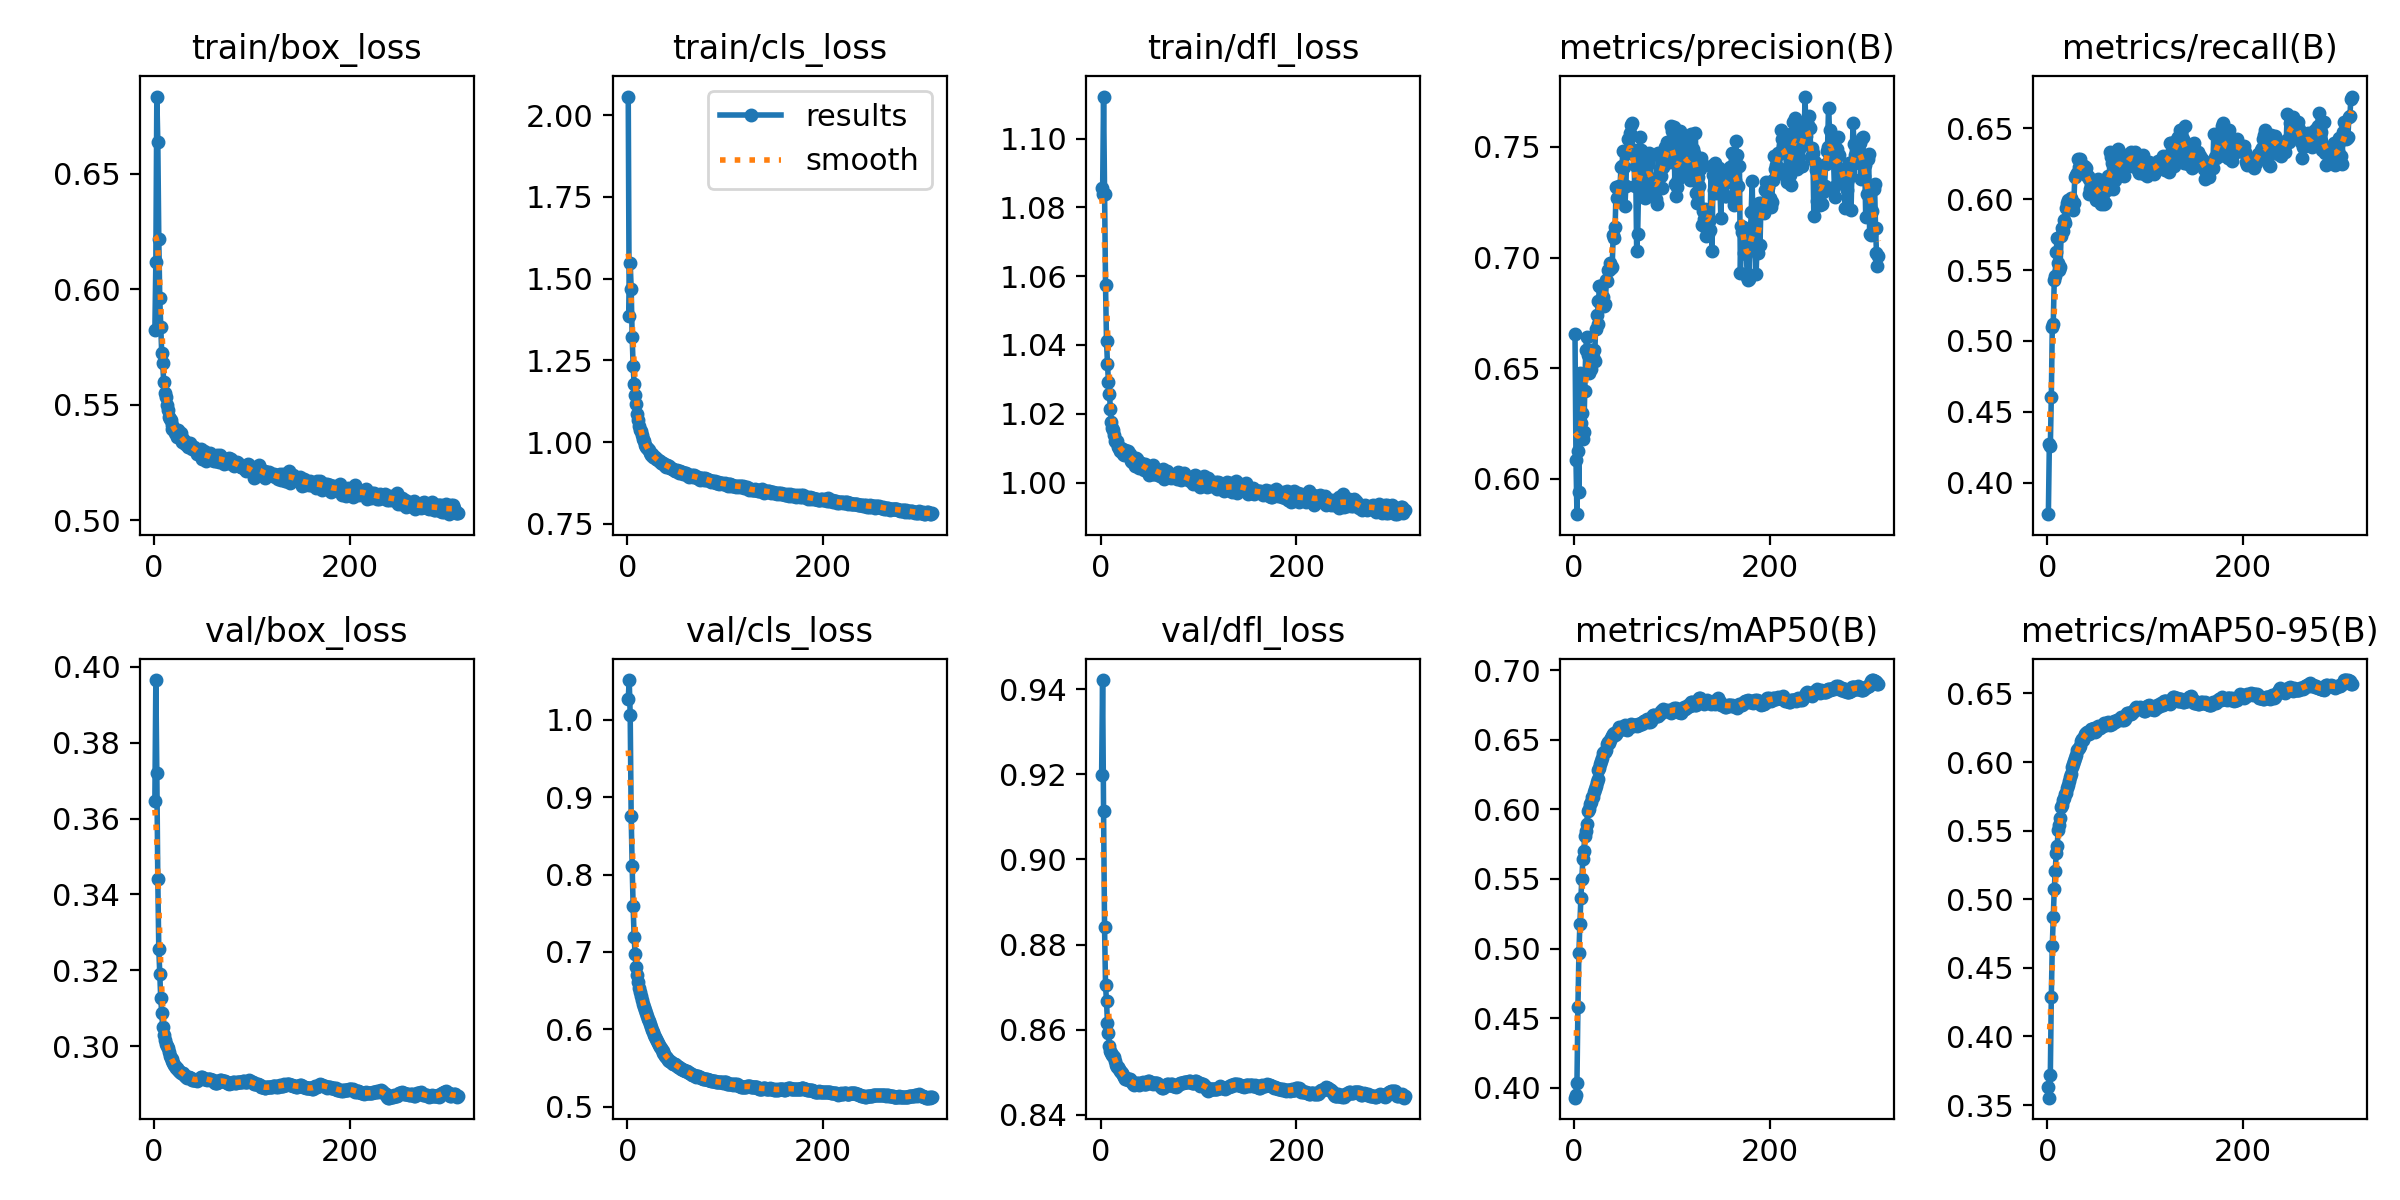

Source data for this figure (header and first rows):
epoch, train/box_loss, train/cls_loss, train/dfl_loss, metrics/precision(B), metrics/recall(B), metrics/mAP50(B), metrics/mAP50-95(B), val/box_loss, val/cls_loss, val/dfl_loss, lr/pg0, lr/pg1, lr/pg2
1, 0.5821, 2.057, 1.086, 0.6655, 0.3778, 0.3929, 0.363, 0.3647, 1.027, 0.9198, 0.003332, 0.003332, 0.003332
2, 0.6118, 1.384, 1.084, 0.6086, 0.4273, 0.3945, 0.3554, 0.3965, 1.052, 0.9421, 0.006659, 0.006659, 0.006659
3, 0.6834, 1.548, 1.112, 0.584, 0.4257, 0.4035, 0.372, 0.372, 1.006, 0.9113, 0.009979, 0.009979, 0.009979
4, 0.6637, 1.47, 1.084, 0.6125, 0.4601, 0.458, 0.4285, 0.344, 0.8756, 0.8841, 0.00997, 0.00997, 0.00997
5, 0.6219, 1.322, 1.057, 0.5942, 0.5097, 0.4966, 0.4661, 0.3257, 0.8111, 0.8704, 0.00997, 0.00997, 0.00997
6, 0.596, 1.232, 1.041, 0.6478, 0.5121, 0.5176, 0.4872, 0.3189, 0.7588, 0.8667, 0.00996, 0.00996, 0.00996
7, 0.5835, 1.178, 1.034, 0.6254, 0.543, 0.5362, 0.5071, 0.3126, 0.7198, 0.8615, 0.00995, 0.00995, 0.00995
8, 0.5722, 1.143, 1.029, 0.6299, 0.5455, 0.5503, 0.5205, 0.3088, 0.6977, 0.8592, 0.009941, 0.009941, 0.009941
9, 0.5679, 1.115, 1.026, 0.6178, 0.5629, 0.564, 0.5335, 0.305, 0.681, 0.8562, 0.009931, 0.009931, 0.009931
10, 0.5599, 1.087, 1.021, 0.621, 0.5729, 0.5702, 0.5391, 0.3029, 0.6703, 0.8549, 0.009921, 0.009921, 0.009921
11, 0.555, 1.066, 1.018, 0.6395, 0.5551, 0.5808, 0.5501, 0.3016, 0.6607, 0.8545, 0.009911, 0.009911, 0.009911
12, 0.5533, 1.05, 1.016, 0.6584, 0.5501, 0.5846, 0.5543, 0.3005, 0.6537, 0.8541, 0.009901, 0.009901, 0.009901
13, 0.5498, 1.037, 1.015, 0.6639, 0.5525, 0.5896, 0.5592, 0.2999, 0.6486, 0.8539, 0.009891, 0.009891, 0.009891
14, 0.5475, 1.032, 1.014, 0.6559, 0.5742, 0.5988, 0.5672, 0.2994, 0.6431, 0.8536, 0.009881, 0.009881, 0.009881
15, 0.5445, 1.02, 1.012, 0.6477, 0.5798, 0.6003, 0.5687, 0.2985, 0.6379, 0.8527, 0.009871, 0.009871, 0.009871
16, 0.5437, 1.009, 1.012, 0.6557, 0.5775, 0.6038, 0.5724, 0.2975, 0.6331, 0.8517, 0.009861, 0.009861, 0.009861
17, 0.5432, 1.002, 1.012, 0.6497, 0.5851, 0.6054, 0.5737, 0.2968, 0.6285, 0.8512, 0.009851, 0.009851, 0.009851
18, 0.541, 0.9894, 1.01, 0.6581, 0.583, 0.6088, 0.577, 0.2967, 0.6247, 0.8513, 0.009842, 0.009842, 0.009842
19, 0.5395, 0.986, 1.01, 0.6549, 0.5938, 0.6092, 0.5777, 0.296, 0.6207, 0.8509, 0.009832, 0.009832, 0.009832
20, 0.5397, 0.983, 1.009, 0.6581, 0.597, 0.6123, 0.5809, 0.2955, 0.6169, 0.8504, 0.009822, 0.009822, 0.009822
21, 0.5393, 0.978, 1.01, 0.6532, 0.5996, 0.6146, 0.5836, 0.2949, 0.6131, 0.85, 0.009812, 0.009812, 0.009812
22, 0.5378, 0.9763, 1.01, 0.6677, 0.5947, 0.617, 0.586, 0.2947, 0.6104, 0.8497, 0.009802, 0.009802, 0.009802
23, 0.5386, 0.9678, 1.008, 0.6741, 0.5985, 0.6198, 0.5892, 0.2943, 0.6069, 0.8493, 0.009792, 0.009792, 0.009792
24, 0.536, 0.9616, 1.008, 0.6698, 0.6011, 0.6221, 0.5912, 0.2941, 0.6029, 0.849, 0.009782, 0.009782, 0.009782
25, 0.5389, 0.9619, 1.01, 0.6802, 0.5956, 0.628, 0.5961, 0.2937, 0.5991, 0.8485, 0.009772, 0.009772, 0.009772
26, 0.5361, 0.9549, 1.009, 0.6872, 0.5922, 0.6299, 0.5984, 0.2936, 0.5958, 0.8486, 0.009762, 0.009762, 0.009762
27, 0.537, 0.9545, 1.008, 0.6871, 0.5974, 0.6325, 0.6008, 0.2932, 0.5931, 0.8485, 0.009753, 0.009753, 0.009753
28, 0.5376, 0.955, 1.009, 0.6784, 0.6158, 0.6349, 0.6032, 0.2929, 0.5904, 0.8483, 0.009743, 0.009743, 0.009743
29, 0.5338, 0.9491, 1.008, 0.6782, 0.6172, 0.6369, 0.6052, 0.2929, 0.5875, 0.8484, 0.009733, 0.009733, 0.009733
30, 0.5352, 0.9473, 1.008, 0.6822, 0.6185, 0.6404, 0.6088, 0.2929, 0.5847, 0.8485, 0.009723, 0.009723, 0.009723
31, 0.534, 0.9444, 1.006, 0.678, 0.6286, 0.6415, 0.6098, 0.2924, 0.5816, 0.848, 0.009713, 0.009713, 0.009713
32, 0.5329, 0.9424, 1.006, 0.6791, 0.6224, 0.6414, 0.6099, 0.2922, 0.5794, 0.8477, 0.009703, 0.009703, 0.009703
33, 0.5338, 0.943, 1.007, 0.6898, 0.6284, 0.643, 0.6113, 0.2918, 0.577, 0.8473, 0.009693, 0.009693, 0.009693
34, 0.5324, 0.9354, 1.007, 0.6895, 0.6209, 0.6471, 0.615, 0.2917, 0.5751, 0.847, 0.009683, 0.009683, 0.009683
35, 0.5316, 0.9365, 1.005, 0.6945, 0.6231, 0.6484, 0.617, 0.2918, 0.5733, 0.8473, 0.009673, 0.009673, 0.009673
36, 0.5319, 0.9336, 1.007, 0.6943, 0.6206, 0.648, 0.616, 0.2918, 0.5715, 0.8473, 0.009663, 0.009663, 0.009663
37, 0.5334, 0.9357, 1.007, 0.6974, 0.6234, 0.6501, 0.6185, 0.2917, 0.5693, 0.8475, 0.009654, 0.009654, 0.009654
38, 0.5318, 0.9315, 1.006, 0.6954, 0.6224, 0.6515, 0.6201, 0.2916, 0.5674, 0.8475, 0.009644, 0.009644, 0.009644
39, 0.531, 0.928, 1.004, 0.6959, 0.622, 0.653, 0.6215, 0.291, 0.5656, 0.847, 0.009634, 0.009634, 0.009634
40, 0.5313, 0.9236, 1.006, 0.71, 0.6161, 0.6539, 0.6222, 0.2911, 0.5643, 0.8474, 0.009624, 0.009624, 0.009624
41, 0.5315, 0.9299, 1.006, 0.709, 0.616, 0.6547, 0.6222, 0.2911, 0.5628, 0.8475, 0.009614, 0.009614, 0.009614
42, 0.5304, 0.9248, 1.005, 0.7136, 0.6142, 0.6533, 0.6205, 0.2911, 0.5605, 0.8476, 0.009604, 0.009604, 0.009604
43, 0.5309, 0.9257, 1.004, 0.7319, 0.6034, 0.6543, 0.621, 0.291, 0.5594, 0.8477, 0.009594, 0.009594, 0.009594
44, 0.5284, 0.9191, 1.004, 0.7271, 0.6071, 0.6553, 0.6223, 0.2908, 0.5585, 0.8472, 0.009584, 0.009584, 0.009584
45, 0.5295, 0.9207, 1.005, 0.7274, 0.6101, 0.6571, 0.6239, 0.2911, 0.5575, 0.8473, 0.009574, 0.009574, 0.009574
46, 0.5294, 0.9178, 1.004, 0.7325, 0.6123, 0.6593, 0.6244, 0.2913, 0.556, 0.8473, 0.009564, 0.009564, 0.009564
47, 0.5292, 0.9169, 1.004, 0.7323, 0.6133, 0.6586, 0.6238, 0.2916, 0.5554, 0.8477, 0.009555, 0.009555, 0.009555
48, 0.5308, 0.9144, 1.004, 0.7407, 0.6095, 0.6592, 0.6244, 0.2918, 0.5546, 0.848, 0.009545, 0.009545, 0.009545
49, 0.5265, 0.9125, 1.002, 0.7416, 0.6069, 0.6575, 0.6221, 0.2919, 0.5545, 0.8481, 0.009535, 0.009535, 0.009535
50, 0.5292, 0.9104, 1.004, 0.7483, 0.5993, 0.6579, 0.6227, 0.2915, 0.5537, 0.8478, 0.009525, 0.009525, 0.009525
51, 0.5299, 0.9134, 1.004, 0.7409, 0.6049, 0.6591, 0.6245, 0.2914, 0.553, 0.8475, 0.009515, 0.009515, 0.009515
52, 0.528, 0.9108, 1.004, 0.7232, 0.6141, 0.6608, 0.6263, 0.2913, 0.5513, 0.8474, 0.009505, 0.009505, 0.009505
53, 0.5258, 0.9057, 1.002, 0.7325, 0.6083, 0.6575, 0.6245, 0.2913, 0.5506, 0.8474, 0.009495, 0.009495, 0.009495
54, 0.5291, 0.9108, 1.005, 0.7484, 0.6012, 0.657, 0.6245, 0.2912, 0.5498, 0.8472, 0.009485, 0.009485, 0.009485
55, 0.5265, 0.9083, 1.002, 0.7538, 0.5965, 0.6583, 0.6254, 0.2912, 0.5487, 0.8474, 0.009475, 0.009475, 0.009475
56, 0.5285, 0.9076, 1.004, 0.749, 0.6017, 0.6596, 0.6263, 0.2914, 0.5481, 0.8475, 0.009465, 0.009465, 0.009465
57, 0.5292, 0.9024, 1.004, 0.7562, 0.5996, 0.6608, 0.627, 0.2912, 0.5475, 0.8474, 0.009456, 0.009456, 0.009456
58, 0.5278, 0.9056, 1.004, 0.7601, 0.5968, 0.6614, 0.6284, 0.291, 0.5471, 0.8474, 0.009446, 0.009446, 0.009446
59, 0.5262, 0.9045, 1.002, 0.761, 0.5976, 0.6597, 0.627, 0.291, 0.5465, 0.8473, 0.009436, 0.009436, 0.009436
60, 0.5267, 0.9043, 1.003, 0.7466, 0.6127, 0.6599, 0.6269, 0.291, 0.5458, 0.8471, 0.009426, 0.009426, 0.009426
... 251 more rows
